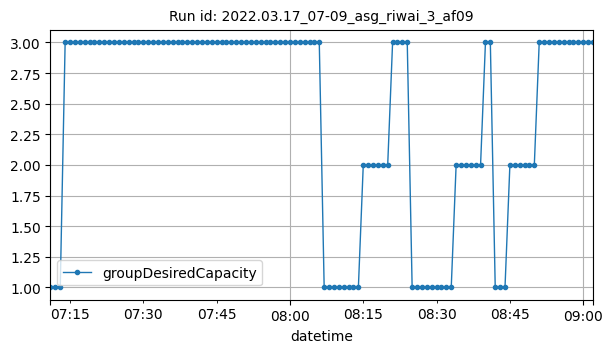

Source data for this figure (header and first rows):
datetime, groupDesiredCapacity
2022-03-17T07:11:00Z, 1
2022-03-17T07:12:00Z, 1
2022-03-17T07:13:00Z, 1
2022-03-17T07:14:00Z, 3
2022-03-17T07:15:00Z, 3
2022-03-17T07:16:00Z, 3
2022-03-17T07:17:00Z, 3
2022-03-17T07:18:00Z, 3
2022-03-17T07:19:00Z, 3
2022-03-17T07:20:00Z, 3
2022-03-17T07:21:00Z, 3
2022-03-17T07:22:00Z, 3
2022-03-17T07:23:00Z, 3
2022-03-17T07:24:00Z, 3
2022-03-17T07:25:00Z, 3
2022-03-17T07:26:00Z, 3
2022-03-17T07:27:00Z, 3
2022-03-17T07:28:00Z, 3
2022-03-17T07:29:00Z, 3
2022-03-17T07:30:00Z, 3
2022-03-17T07:31:00Z, 3
2022-03-17T07:32:00Z, 3
2022-03-17T07:33:00Z, 3
2022-03-17T07:34:00Z, 3
2022-03-17T07:35:00Z, 3
2022-03-17T07:36:00Z, 3
2022-03-17T07:37:00Z, 3
2022-03-17T07:38:00Z, 3
2022-03-17T07:39:00Z, 3
2022-03-17T07:40:00Z, 3
2022-03-17T07:41:00Z, 3
2022-03-17T07:42:00Z, 3
2022-03-17T07:43:00Z, 3
2022-03-17T07:44:00Z, 3
2022-03-17T07:45:00Z, 3
2022-03-17T07:46:00Z, 3
2022-03-17T07:47:00Z, 3
2022-03-17T07:48:00Z, 3
2022-03-17T07:49:00Z, 3
2022-03-17T07:50:00Z, 3
2022-03-17T07:51:00Z, 3
2022-03-17T07:52:00Z, 3
2022-03-17T07:53:00Z, 3
2022-03-17T07:54:00Z, 3
2022-03-17T07:55:00Z, 3
2022-03-17T07:56:00Z, 3
2022-03-17T07:57:00Z, 3
2022-03-17T07:58:00Z, 3
2022-03-17T07:59:00Z, 3
2022-03-17T08:00:00Z, 3
2022-03-17T08:01:00Z, 3
2022-03-17T08:02:00Z, 3
2022-03-17T08:03:00Z, 3
2022-03-17T08:04:00Z, 3
2022-03-17T08:05:00Z, 3
2022-03-17T08:06:00Z, 3
2022-03-17T08:07:00Z, 1
2022-03-17T08:08:00Z, 1
2022-03-17T08:09:00Z, 1
2022-03-17T08:10:00Z, 1
... 52 more rows
